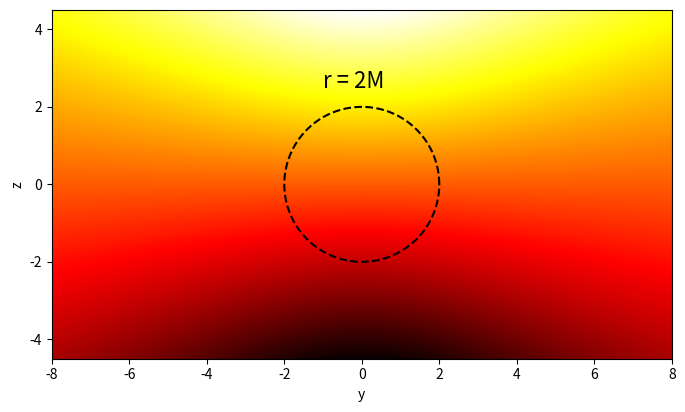

Write Python code to recreate this figure.
import numpy as np
import matplotlib.pyplot as plt

shape    = (800, 450)  # Nombre de píxels (Ny, Nz) a la pantalla.
y_range  = (-8.0, 8.0) # Rang en el pla equatorial del forat negre.
z_range  = (-4.5, 4.5) # Rang en la direcció de l'eix de rotació.
M        = 1           # Massa del forat negre.

# Posem el paràmetre afí lam = 0 per a tots els fotons.
lam, dlam = 0, 0.01

# Angle de 0 a 2pi, que serà útil per dibuixar cercles.
contour  = np.linspace(0, 2 * np.pi, 100)

# Definim les coordenades (t, x, y, z) inicials de l'eixam. 
t_screen = 0.0
x_screen = 5.0
y_screen = np.linspace(*y_range, shape[0])[:, None]
z_screen = np.linspace(*z_range, shape[1])[None, :]

# Passem a coordenades esfèriques, per la mètrica de Schwarzschild.
t  = t_screen
r  = np.sqrt(x_screen**2 + y_screen**2 + z_screen**2)
th = np.arctan(np.sqrt(x_screen**2 + y_screen**2) / z_screen)
ph = np.arctan2(y_screen, x_screen)

# Posem primer les components espacials de la 4-velocitat, alineada amb l'eix x.
# Aquestes expressions són les components de - d/dx en coordenades esfèriques.
dr_dl  = - np.cos(th) * np.cos(ph)
dth_dl = + np.sin(th) * np.cos(ph) / r
dph_dl = + np.sin(ph) / (r * np.cos(th))

# Ara normalitzem per tal que dt / dlambda = 1 i la 4-velocitat sigui nul·la.
norm2  = dr_dl**2 / (1 - 2 * M / r) + r**2 * (dth_dl**2 + np.sin(th)**2 * dph_dl**2)
factor = np.sqrt(norm2 / (1 - 2*M / r))

# Definim un eixam de fotons sobre la pantalla, amb els que farem el ray tracing.
swarm = np.zeros(shape + (8,))

swarm[..., 0] = t
swarm[..., 1] = r
swarm[..., 2] = th
swarm[..., 3] = ph

swarm[..., 4] = 1
swarm[..., 5] = dr_dl  / factor
swarm[..., 6] = dth_dl / factor
swarm[..., 7] = dph_dl / factor

# Comprovem que la 4-velocitat és efectivament nul·la
np.allclose(- (1 - 2 * M / r) * swarm[..., 4]**2 + swarm[..., 5]**2 / (1 - 2 * M / r) + r**2 * (swarm[..., 6]**2 + np.sin(th)**2 * swarm[..., 7]**2), 0)

# Càlcul dels símbols de Christoffel, que es retornen amb la forma (Ny, Nz).
# Important: cal tenir en compte que són simètrics en els dos índexs de baix.
def christoffel(swarm, indices):
    # No necessitem la 4-velocitat per als Christoffels, la podem llençar
    t, r, th, ph, _, _, _, _  = swarm.transpose(2, 0, 1)

    if indices == (1, 0, 0):  # Γ^r_tt
        gamma = M * (r - 2 * M) / r**3

    elif (indices == (0, 0, 1)) or (indices == (0, 1, 0)):  # Γ^t_tr
        gamma = M / (r * (r - 2 * M))

    elif indices == (1, 1, 1):  # Γ^r_rr
        gamma = -M / (r * (r - 2 * M))

    elif indices == (1, 2, 2):  # Γ^r_θθ
        gamma = -(r - 2 * M)

    elif indices == (1, 3, 3):  # Γ^r_φφ
        gamma = -(r - 2 * M) * np.sin(th)**2

    elif (indices == (2, 1, 2)) or (indices == (2, 2, 1)):  # Γ^θ_rθ
        gamma = 1 / r

    elif indices == (2, 3, 3):  # Γ^θ_φφ
        gamma = -np.sin(th) * np.cos(th)

    elif (indices == (3, 1, 3)) or (indices == (3, 3, 1)):  # Γ^φ_rφ
        gamma = 1 / r

    elif (indices == (3, 2, 3)) or (indices == (3, 3, 2)):  # Γ^φ_θφ
        gamma = np.cos(th) / np.sin(th)

    else:
        gamma = 0 * r

    return gamma



# Tasca 1: Cal implementar aquí una funció que calculi la derivada de l'array
# swarm respecte al paràmetre afí a partir de l'equació geodèsica.

# Tasca 2: Cal implementar un integrador Runge-Kutta 4 que aprofiti la funció
# anterior per evolucionar l'array swarm un pas de paràmetre afí dlam.


# Definim una figura per poder representar imatges
###############################################################################
fig, ax = plt.subplots(1, 1, figsize = (8, 8))
plt.rc('font', size = 16)

# Per exemple, representem un símbol de Christoffel sobre la pantalla.
G = christoffel(swarm, (3, 2, 3))

ax.set_xlabel('y')
ax.set_ylabel('z')
ax.plot(2 * M * np.cos(contour), 2 * M * np.sin(contour), '--k')
ax.text(-1.0, 2.5, 'r = 2M')
ax.imshow(G.T, cmap = 'hot', origin = 'lower', extent = y_range + z_range);
